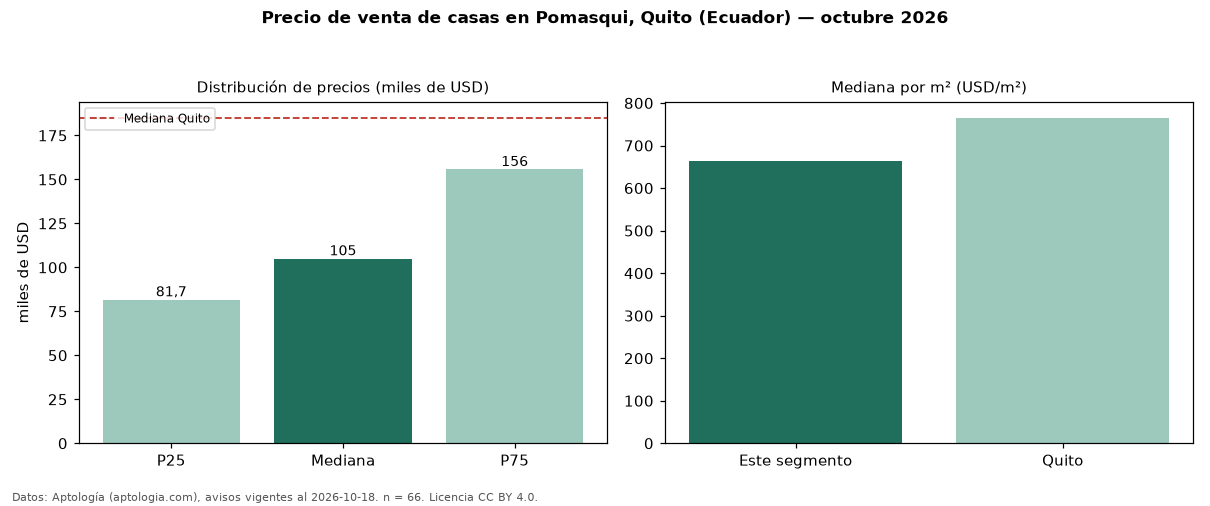

The data file committed next to this chart (first rows):
seccion, metrica, valor, moneda, n
precio, p25, 81700, USD, 66
precio, mediana, 105000, USD, 66
precio, p75, 155750, USD, 66
precio, minimo, 45000, USD, 66
precio, maximo, 1050000, USD, 66
m2, mediana_precio_m2, 664.8, USD, 65
m2, area_mediana_m2, 157.5, m2, 65
admin, mediana_admin_mes, 40.0, USD, 17
banos, mediana_banos, 2.0, , 
habitaciones, 3+, 110000, USD, 63
ciudad, mediana_ciudad_referencia, 185000, USD, 
ciudad, mediana_m2_ciudad, 765.2, USD, 
fuente, fecha_datos, 2026-10-18, , 
fuente, atribucion, https://www.aptologia.com/ec/venta/quito, , 
fuente, licencia, CC BY 4.0, , 
